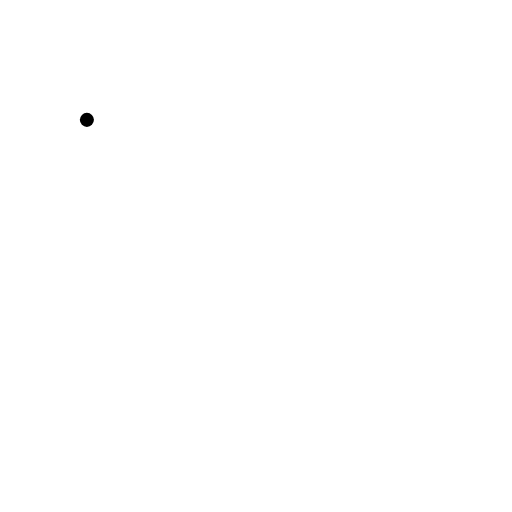
t = 0.00 s
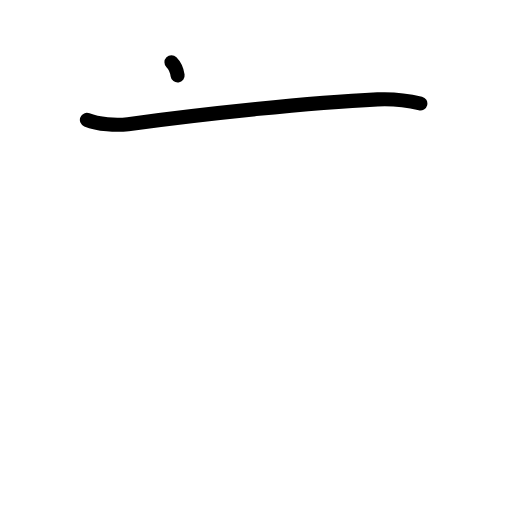
t = 1.38 s
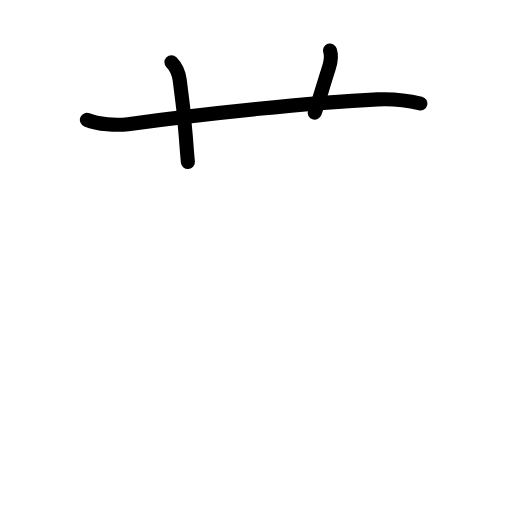
t = 2.75 s
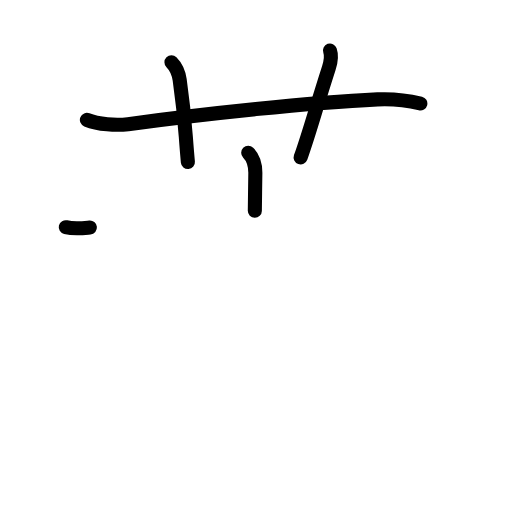
t = 4.17 s
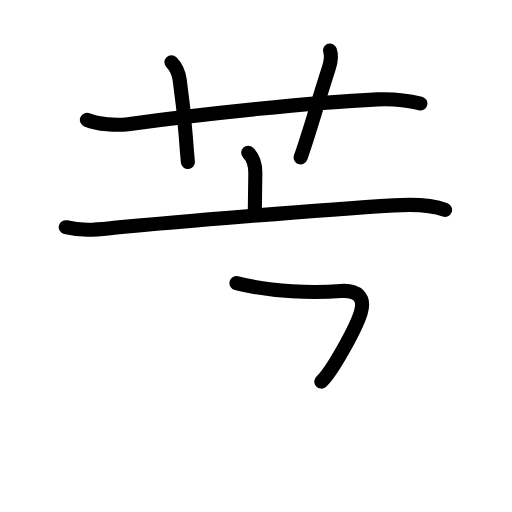
t = 5.63 s
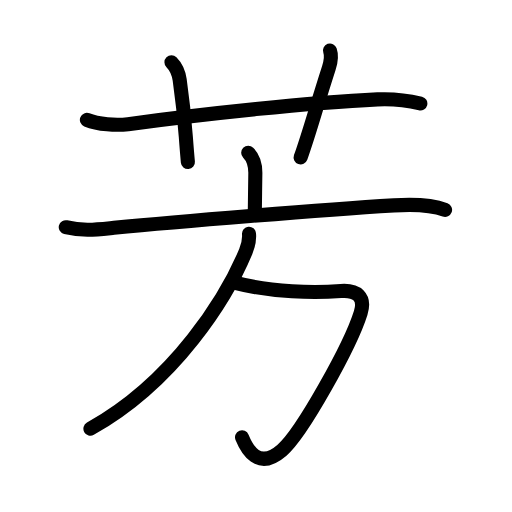
t = 7.00 s

The animated SVG that drew these frames (rendered in a browser with its animation timeline set to each time). Animation: 24 SMIL elements (animate=24); one cycle of 7.00 s.

<?xml version="1.0" encoding="UTF-8"?>
<!--
AniKanjiVG is licensed by CC-BY-SA Paul C. Sommerhoff (https://bitbucket.org/sommerhoff/anikanjivg).
AniKanjiVG uses KanjiVG which is licensed by CC-BY-SA Ulrich Apel (http://kanjivg.tagaini.net).
See also http://creativecommons.org/licenses/by-sa/3.0/
-->
<svg xmlns:kvg='http://kanjivg.tagaini.net' xmlns='http://www.w3.org/2000/svg' width='109' height='109' viewBox='0 0 109 109' style='fill:none;stroke:#000000;stroke-width:3;stroke-linecap:round;stroke-linejoin:round;' id="kvg:kanji_082b3"><g id="kvg:082b3" kvg:element="芳"><g id="kvg:082b3-g1" kvg:element="艹" kvg:variant="true" kvg:original="艸" kvg:position="top" kvg:radical="general"><path id="kvg:082b3-s1" kvg:type="㇐" d="M18.5,25.52c2.4,0.98,6.24,1.25,8.76,0.91c15.99-2.18,38.93-4.62,53.11-5.28c2.95-0.14,6.25,0.18,9.12,0.88"><animate attributeName="d" begin="0.0s" dur="0.3333333333333333s" from="M18.5,25.52C18.5,25.52,18.5,25.52,18.5,25.52" to="M18.5,25.52c2.4,0.98,6.24,1.25,8.76,0.91" />
<animate attributeName="d" begin="0.3333333333333333s" dur="0.3333333333333333s" from="M18.5,25.52c2.4,0.98,6.24,1.25,8.76,0.91c0,0,0,0,0,0,0" to="M18.5,25.52c2.4,0.98,6.24,1.25,8.76,0.91c15.99-2.18,38.93-4.62,53.11-5.28" />
<animate attributeName="d" begin="0.6666666666666666s" dur="0.3333333333333333s" from="M18.5,25.52c2.4,0.98,6.24,1.25,8.76,0.91c15.99-2.18,38.93-4.62,53.11-5.28c0,0,0,0,0,0,0" to="M18.5,25.52c2.4,0.98,6.24,1.25,8.76,0.91c15.99-2.18,38.93-4.62,53.11-5.28c2.95-0.14,6.25,0.18,9.12,0.88" />
</path>
<path id="kvg:082b3-s2" kvg:type="㇑a" d="M36.5,13.25c0.88,0.88,1.5,2,1.75,3.75c1.23,8.58,1.12,10.75,1.75,17.5"><animate attributeName="d" begin="1.0s" dur="0.5s" from="M36.5,13.25C36.5,13.25,36.5,13.25,36.5,13.25" to="M36.5,13.25c0.88,0.88,1.5,2,1.75,3.75" />
<animate attributeName="d" begin="1.5s" dur="0.5s" from="M36.5,13.25c0.88,0.88,1.5,2,1.75,3.75c0,0,0,0,0,0,0" to="M36.5,13.25c0.88,0.88,1.5,2,1.75,3.75c1.23,8.58,1.12,10.75,1.75,17.5" />
<animate attributeName="d" begin="0s" dur="1.0s" from="M-100,-100" to="M-100,-100" />
</path>
<path id="kvg:082b3-s3" kvg:type="㇑a" d="M70.25,10.75c0.42,1.18,0.22,2.3-0.25,3.75c-2.75,8.5-4,13.38-6,19"><animate attributeName="d" begin="2.0s" dur="0.5s" from="M70.25,10.75C70.25,10.75,70.25,10.75,70.25,10.75" to="M70.25,10.75c0.42,1.18,0.22,2.3-0.25,3.75" />
<animate attributeName="d" begin="2.5s" dur="0.5s" from="M70.25,10.75c0.42,1.18,0.22,2.3-0.25,3.75c0,0,0,0,0,0,0" to="M70.25,10.75c0.42,1.18,0.22,2.3-0.25,3.75c-2.75,8.5-4,13.38-6,19" />
<animate attributeName="d" begin="0s" dur="2.0s" from="M-100,-100" to="M-100,-100" />
</path>
</g>
<g id="kvg:082b3-g2" kvg:element="方" kvg:position="bottom" kvg:phon="方"><g id="kvg:082b3-g3" kvg:element="亠" kvg:position="top"><path id="kvg:082b3-s4" kvg:type="㇑a" d="M52.84,32.52c1.13,1.13,1.52,2.61,1.52,4.28c0,1.46-0.11,6.46-0.11,8.08"><animate attributeName="d" begin="3.0s" dur="0.5s" from="M52.84,32.52C52.84,32.52,52.84,32.52,52.84,32.52" to="M52.84,32.52c1.13,1.13,1.52,2.61,1.52,4.28" />
<animate attributeName="d" begin="3.5s" dur="0.5s" from="M52.84,32.52c1.13,1.13,1.52,2.61,1.52,4.28c0,0,0,0,0,0,0" to="M52.84,32.52c1.13,1.13,1.52,2.61,1.52,4.28c0,1.46-0.11,6.46-0.11,8.08" />
<animate attributeName="d" begin="0s" dur="3.0s" from="M-100,-100" to="M-100,-100" />
</path>
<path id="kvg:082b3-s5" kvg:type="㇐" d="M14,48.37c3.62,0.88,6.66,0.48,10.25,0.13c13.58-1.32,43.9-3.8,59.62-4.78c3.29-0.21,7.77-0.21,10.88,0.95"><animate attributeName="d" begin="4.0s" dur="0.3333333333333333s" from="M14,48.37C14,48.37,14,48.37,14,48.37" to="M14,48.37c3.62,0.88,6.66,0.48,10.25,0.13" />
<animate attributeName="d" begin="4.333333333333333s" dur="0.3333333333333333s" from="M14,48.37c3.62,0.88,6.66,0.48,10.25,0.13c0,0,0,0,0,0,0" to="M14,48.37c3.62,0.88,6.66,0.48,10.25,0.13c13.58-1.32,43.9-3.8,59.62-4.78" />
<animate attributeName="d" begin="4.666666666666667s" dur="0.3333333333333333s" from="M14,48.37c3.62,0.88,6.66,0.48,10.25,0.13c13.58-1.32,43.9-3.8,59.62-4.78c0,0,0,0,0,0,0" to="M14,48.37c3.62,0.88,6.66,0.48,10.25,0.13c13.58-1.32,43.9-3.8,59.62-4.78c3.29-0.21,7.77-0.21,10.88,0.95" />
<animate attributeName="d" begin="0s" dur="4.0s" from="M-100,-100" to="M-100,-100" />
</path>
</g>
<g id="kvg:082b3-g4" kvg:position="bottom"><path id="kvg:082b3-s6" kvg:type="㇆a" d="M50.34,60.27c7.66,1.98,16.49,2.1,22.24,1.69c3.38-0.24,5.27,1.25,4.21,4.64c-2.17,6.95-12.49,25.57-16.78,29.27c-5.07,4.38-7.51-0.37-8.48-2.76"><animate attributeName="d" begin="5.0s" dur="0.25s" from="M50.34,60.27C50.34,60.27,50.34,60.27,50.34,60.27" to="M50.34,60.27c7.66,1.98,16.49,2.1,22.24,1.69" />
<animate attributeName="d" begin="5.25s" dur="0.25s" from="M50.34,60.27c7.66,1.98,16.49,2.1,22.24,1.69c0,0,0,0,0,0,0" to="M50.34,60.27c7.66,1.98,16.49,2.1,22.24,1.69c3.38-0.24,5.27,1.25,4.21,4.64" />
<animate attributeName="d" begin="5.5s" dur="0.25s" from="M50.34,60.27c7.66,1.98,16.49,2.1,22.24,1.69c3.38-0.24,5.27,1.25,4.21,4.64c0,0,0,0,0,0,0" to="M50.34,60.27c7.66,1.98,16.49,2.1,22.24,1.69c3.38-0.24,5.27,1.25,4.21,4.64c-2.17,6.95-12.49,25.57-16.78,29.27" />
<animate attributeName="d" begin="5.75s" dur="0.25s" from="M50.34,60.27c7.66,1.98,16.49,2.1,22.24,1.69c3.38-0.24,5.27,1.25,4.21,4.64c-2.17,6.95-12.49,25.57-16.78,29.27c0,0,0,0,0,0,0" to="M50.34,60.27c7.66,1.98,16.49,2.1,22.24,1.69c3.38-0.24,5.27,1.25,4.21,4.64c-2.17,6.95-12.49,25.57-16.78,29.27c-5.07,4.38-7.51-0.37-8.48-2.76" />
<animate attributeName="d" begin="0s" dur="5.0s" from="M-100,-100" to="M-100,-100" />
</path>
<path id="kvg:082b3-s7" kvg:type="㇒" d="M53.01,49.77c0.09,1-0.11,2.38-0.69,3.77c-4,9.6-14.94,27.59-33.07,37.73"><animate attributeName="d" begin="6.0s" dur="0.5s" from="M53.01,49.77C53.01,49.77,53.01,49.77,53.01,49.77" to="M53.01,49.77c0.09,1-0.11,2.38-0.69,3.77" />
<animate attributeName="d" begin="6.5s" dur="0.5s" from="M53.01,49.77c0.09,1-0.11,2.38-0.69,3.77c0,0,0,0,0,0,0" to="M53.01,49.77c0.09,1-0.11,2.38-0.69,3.77c-4,9.6-14.94,27.59-33.07,37.73" />
<animate attributeName="d" begin="0s" dur="6.0s" from="M-100,-100" to="M-100,-100" />
</path>
</g>
</g>
</g>
</svg>
